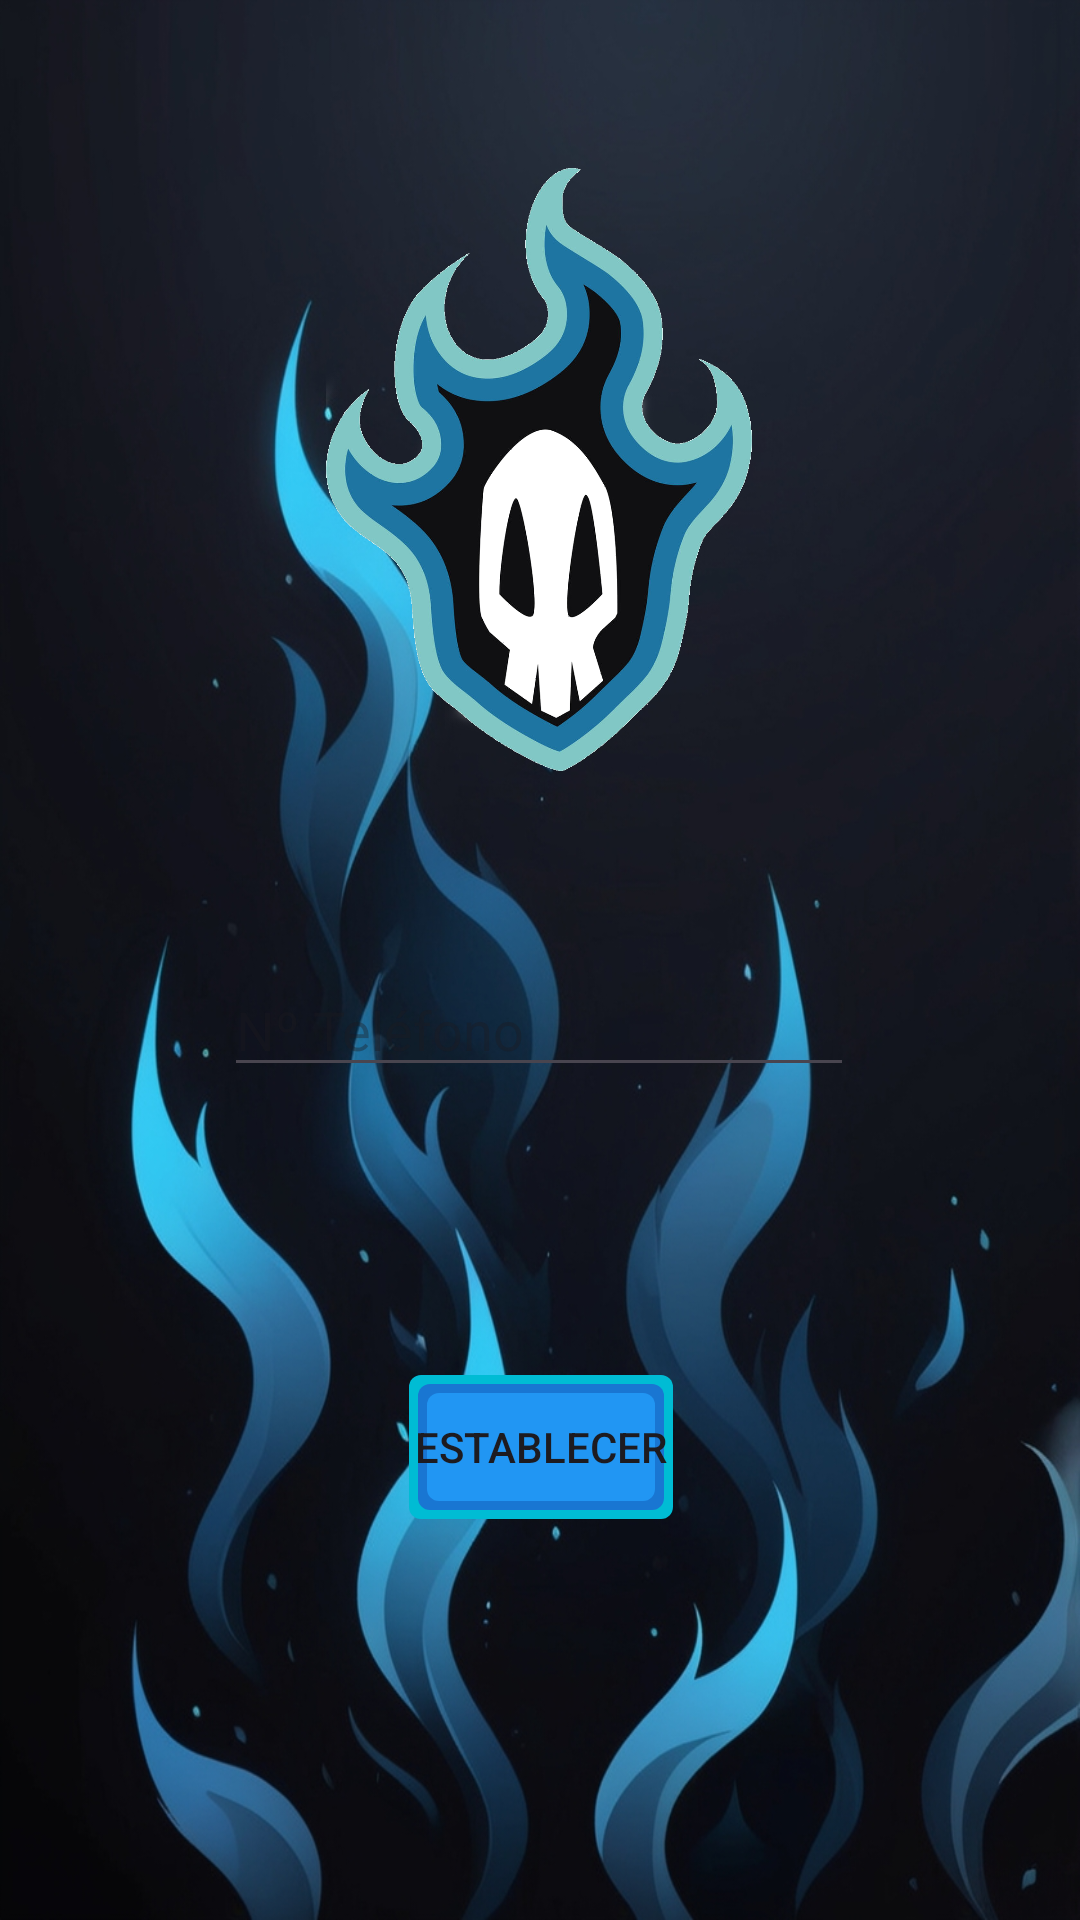

This screen was rendered from an Android layout file. Write that file and the resources it references.
<!-- AndroidManifest.xml: application theme Theme.ActividadEv1 -->
<!-- res/layout/activity_set_phone.xml -->
<?xml version="1.0" encoding="utf-8"?>
<androidx.constraintlayout.widget.ConstraintLayout xmlns:android="http://schemas.android.com/apk/res/android"
    xmlns:app="http://schemas.android.com/apk/res-auto"
    xmlns:tools="http://schemas.android.com/tools"
    android:id="@+id/main"
    android:layout_width="match_parent"
    android:layout_height="match_parent"
    android:background="@drawable/bck"
    tools:context=".SetPhoneActivity">

    <ImageView
        android:id="@+id/imageView"
        android:layout_width="294dp"
        android:layout_height="201dp"
        android:layout_marginTop="56dp"
        app:layout_constraintEnd_toEndOf="parent"
        app:layout_constraintHorizontal_bias="0.495"
        app:layout_constraintStart_toStartOf="parent"
        app:layout_constraintTop_toTopOf="parent"
        app:srcCompat="@drawable/logo2" />

    <EditText
        android:id="@+id/phone_number_txt"
        android:layout_width="wrap_content"
        android:layout_height="wrap_content"
        android:layout_marginTop="64dp"
        android:ems="10"
        android:maxLength="9"
        android:hint="@string/n_tel_fono"
        android:inputType="phone"
        app:layout_constraintEnd_toEndOf="@+id/imageView"
        app:layout_constraintStart_toStartOf="@+id/imageView"
        app:layout_constraintTop_toBottomOf="@+id/imageView" />

    <Button
        android:id="@+id/set_phone_btn"
        android:layout_width="wrap_content"
        android:layout_height="wrap_content"
        android:layout_marginTop="96dp"
        app:backgroundTint="@null"
        android:background="@drawable/main_buttons"
        android:text="@string/establecer"
        app:layout_constraintEnd_toEndOf="@+id/phone_number_txt"
        app:layout_constraintHorizontal_bias="0.505"
        app:layout_constraintStart_toStartOf="@+id/phone_number_txt"
        app:layout_constraintTop_toBottomOf="@+id/phone_number_txt" />
</androidx.constraintlayout.widget.ConstraintLayout>
<!-- resources referenced by this layout -->
<resources>
  <!-- drawable bck: jpg bitmap (drawable, 312464 bytes) -->
  <!-- drawable logo2: png bitmap (drawable, 289095 bytes) -->
  <!-- drawable main_buttons (drawable) -->
  <layer-list xmlns:android="http://schemas.android.com/apk/res/android">
      <item>
          <shape android:shape="rectangle">
              <solid android:color="#00bcd4" />
              <corners android:radius="4dp" />
          </shape>
      </item>
  
  
      <item android:top="3dp" android:bottom="3dp" android:left="3dp" android:right="3dp">
          <shape android:shape="rectangle">
              <solid android:color="#1976d2" />
              <corners android:radius="4dp" />
          </shape>
      </item>
  
      <item android:top="6dp" android:bottom="6dp" android:left="6dp" android:right="6dp">
          <shape android:shape="rectangle">
              <solid android:color="#2196f3" />
              <corners android:radius="4dp" />
          </shape>
      </item>
  </layer-list>
  <string name="establecer">Establecer</string>
  <string name="n_tel_fono">Nº Teléfono</string>
  <style name="Theme.ActividadEv1" parent="Base.Theme.ActividadEv1" />
  <style name="Base.Theme.ActividadEv1" parent="Theme.Material3.DayNight.NoActionBar">
          
          
      </style>
</resources>
